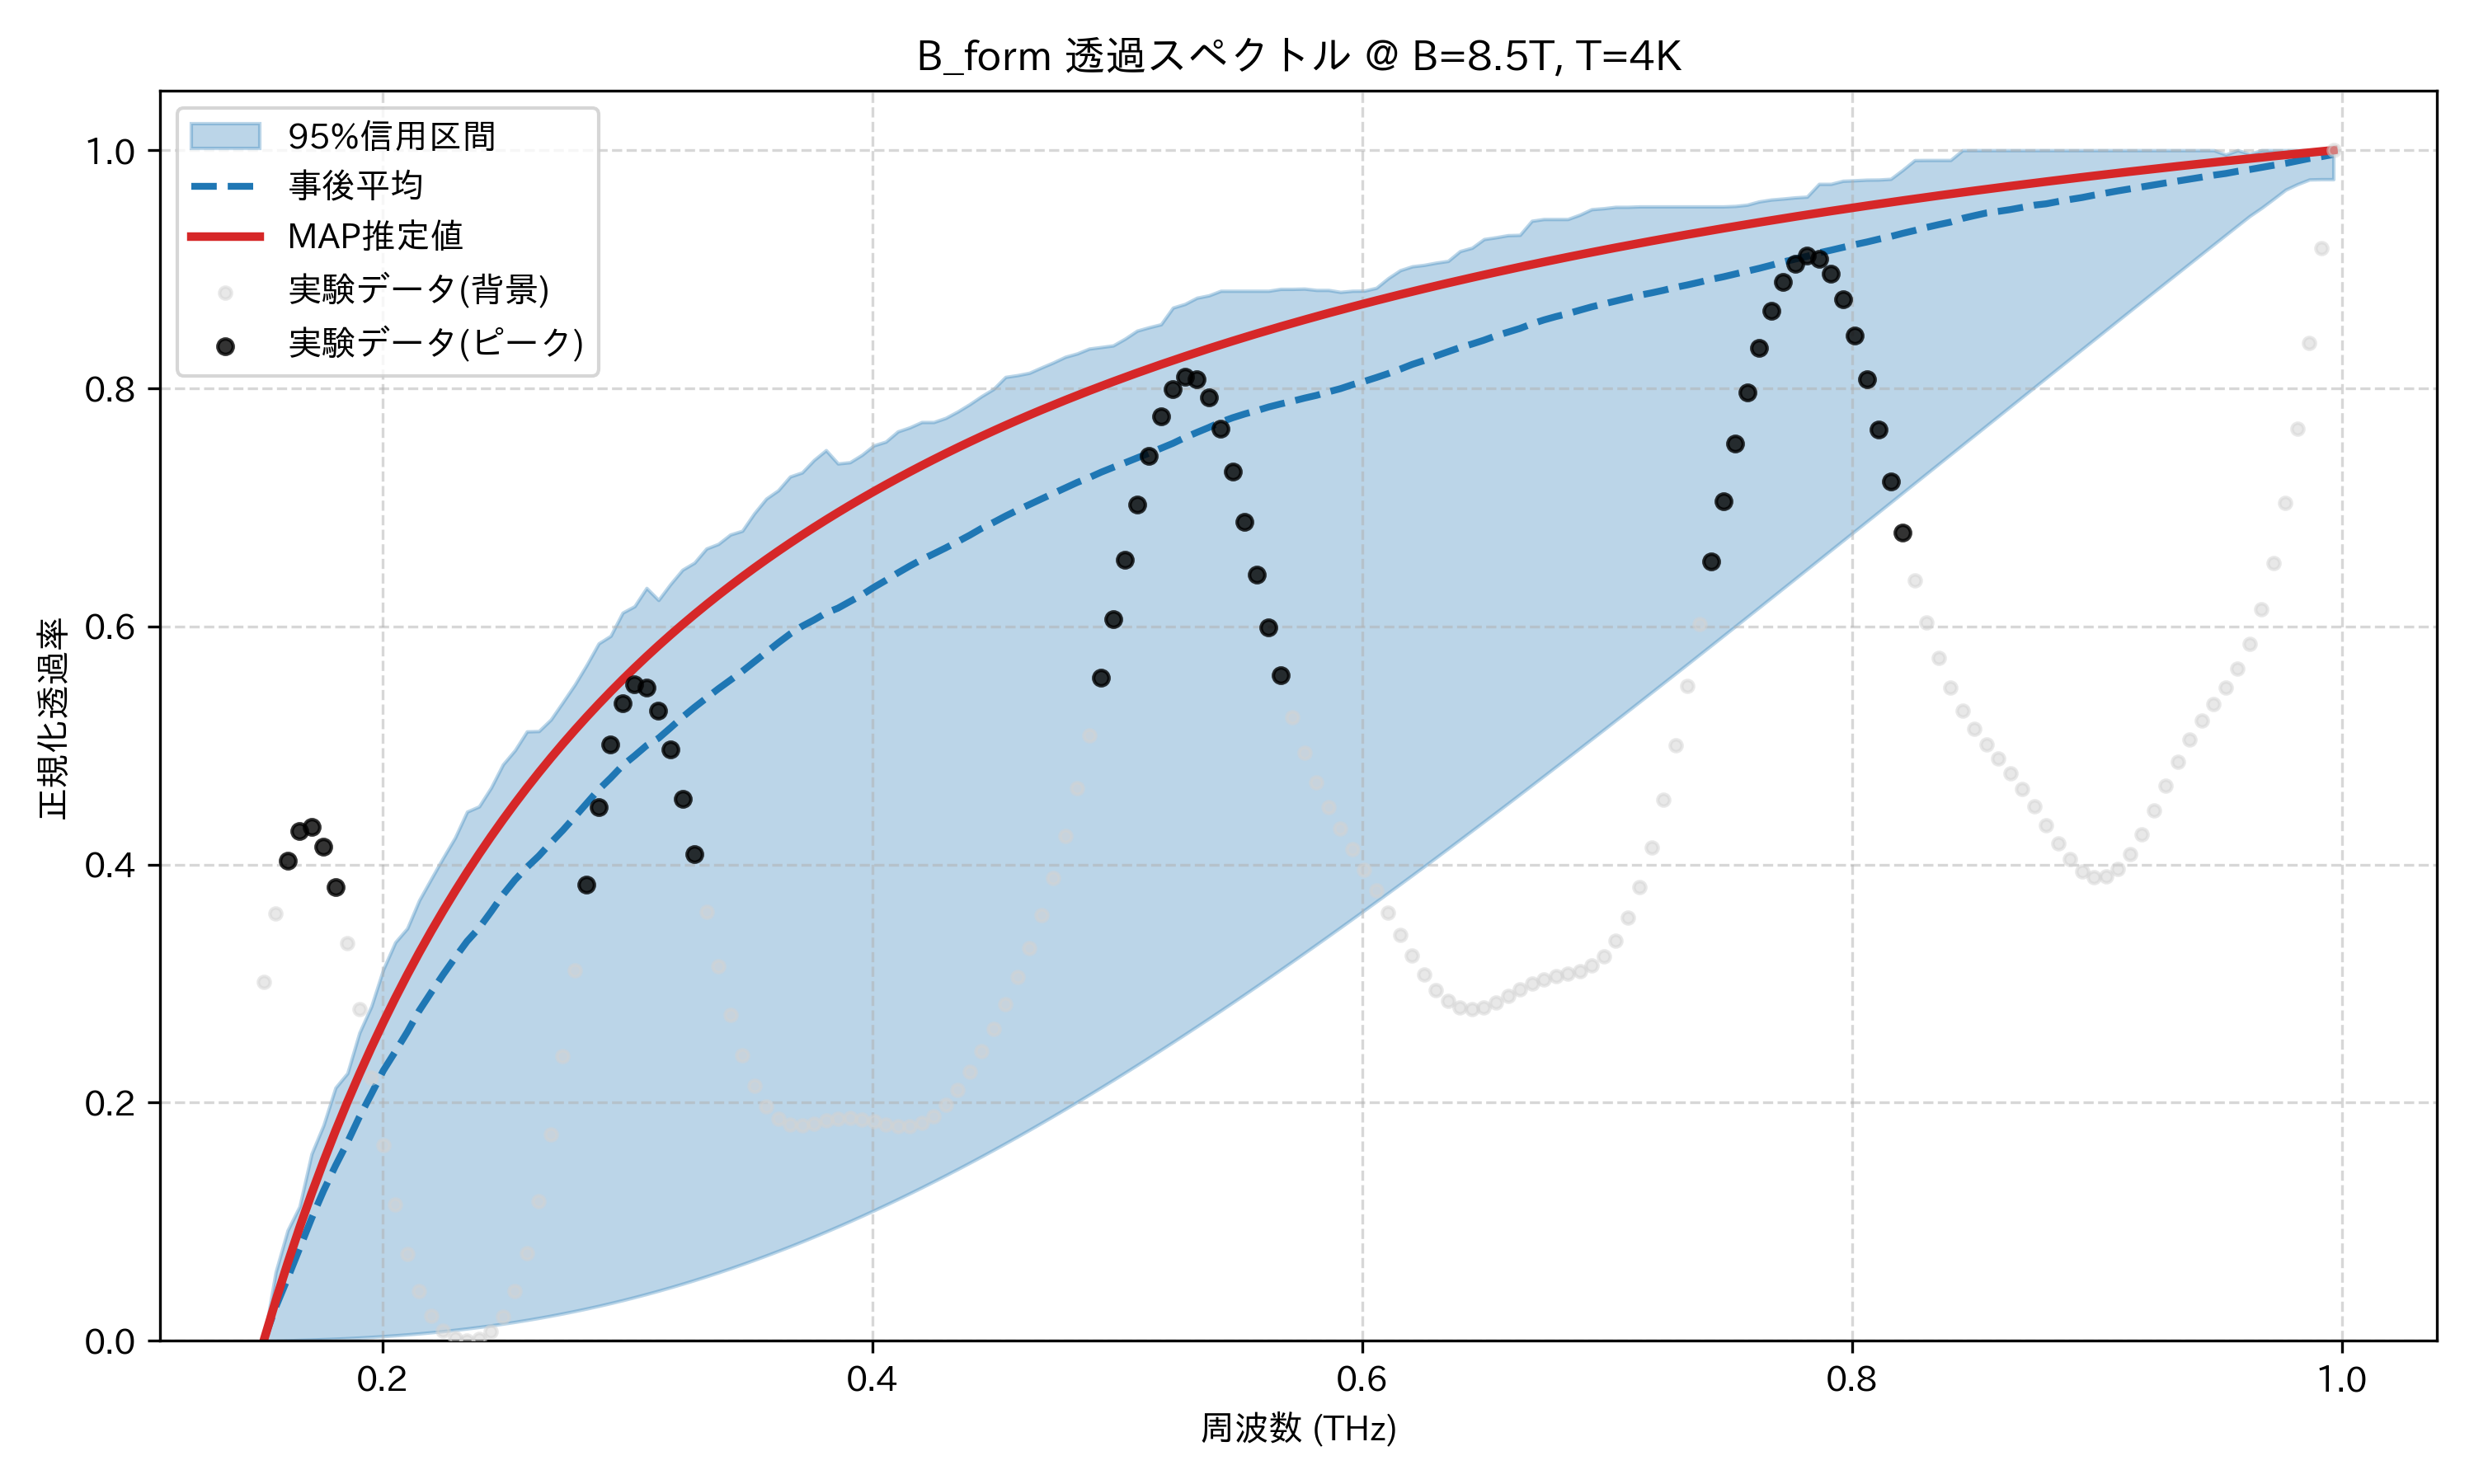

The file beside this chart, header and first rows:
frequency_thz, mean_transmission, map_transmission, lower_95, upper_95, observed_normalized
0.1514, 0.0, 0.0, 0.0, 0.0, 0.3016
0.1563, 0.02822, 0.03347, 4.6969453646914064e-05, 0.05763, 0.359
0.1612, 0.05243, 0.06512, 0.0003037, 0.09279, 0.4032
0.1661, 0.07761, 0.09511, 0.0006877, 0.1128, 0.4281
0.171, 0.1027, 0.1235, 0.0009938, 0.157, 0.4316
0.1759, 0.126, 0.1506, 0.001344, 0.1811, 0.4148
0.1808, 0.147, 0.1763, 0.001743, 0.2126, 0.3807
0.1856, 0.1667, 0.2007, 0.002194, 0.2248, 0.3338
0.1905, 0.1881, 0.224, 0.002701, 0.2588, 0.2788
0.1954, 0.2073, 0.2463, 0.003267, 0.281, 0.2208
0.2003, 0.227, 0.2676, 0.003895, 0.3122, 0.1645
0.2052, 0.243, 0.2879, 0.00459, 0.3348, 0.1142
0.2101, 0.2594, 0.3074, 0.005355, 0.3465, 0.0729
0.2149, 0.2773, 0.3261, 0.006193, 0.3701, 0.04198
0.2198, 0.2927, 0.344, 0.007108, 0.388, 0.02111
0.2247, 0.3076, 0.3612, 0.008101, 0.4058, 0.008546
0.2296, 0.3219, 0.3777, 0.009177, 0.4228, 0.002082
0.2345, 0.3356, 0.3935, 0.01034, 0.4444, 0.0
0.2394, 0.3466, 0.4088, 0.01159, 0.4488, 0.001727
0.2443, 0.3603, 0.4235, 0.01292, 0.4645, 0.007976
0.2491, 0.3746, 0.4377, 0.01435, 0.4841, 0.02049
0.254, 0.3871, 0.4513, 0.01588, 0.496, 0.04155
0.2589, 0.3977, 0.4645, 0.0175, 0.5118, 0.07333
0.2638, 0.4073, 0.4773, 0.01922, 0.5121, 0.1172
0.2687, 0.4183, 0.4896, 0.02104, 0.5218, 0.1733
0.2736, 0.4288, 0.5014, 0.02295, 0.5364, 0.2394
0.2785, 0.4401, 0.5129, 0.02497, 0.5511, 0.3113
0.2833, 0.4515, 0.5241, 0.0271, 0.5678, 0.3832
0.2882, 0.4629, 0.5348, 0.02933, 0.5858, 0.4484
0.2931, 0.4727, 0.5453, 0.03166, 0.5921, 0.5006
0.298, 0.4832, 0.5554, 0.0341, 0.6116, 0.5357
0.3029, 0.4914, 0.5652, 0.03664, 0.617, 0.5516
0.3078, 0.5, 0.5747, 0.03929, 0.6323, 0.5487
0.3127, 0.5061, 0.5839, 0.04205, 0.6222, 0.5294
0.3175, 0.5148, 0.5929, 0.04491, 0.6356, 0.497
0.3224, 0.5238, 0.6016, 0.04788, 0.6476, 0.4553
0.3273, 0.532, 0.6101, 0.05096, 0.6535, 0.4086
0.3322, 0.5399, 0.6183, 0.05414, 0.6654, 0.3605
0.3371, 0.5476, 0.6263, 0.05743, 0.6693, 0.3147
0.342, 0.5549, 0.6341, 0.06083, 0.6772, 0.2738
0.3468, 0.5623, 0.6417, 0.06433, 0.6803, 0.24
0.3517, 0.5703, 0.649, 0.06793, 0.695, 0.2142
0.3566, 0.5782, 0.6562, 0.07164, 0.7073, 0.1966
0.3615, 0.5861, 0.6632, 0.07545, 0.7143, 0.1862
0.3664, 0.5937, 0.67, 0.07936, 0.7259, 0.1816
0.3713, 0.6002, 0.6767, 0.08337, 0.7293, 0.1811
0.3762, 0.6055, 0.6832, 0.08748, 0.7398, 0.1827
0.381, 0.6113, 0.6895, 0.0917, 0.748, 0.1849
0.3859, 0.6154, 0.6957, 0.09601, 0.7368, 0.1865
0.3908, 0.6209, 0.7017, 0.1004, 0.7379, 0.187
0.3957, 0.6265, 0.7076, 0.1049, 0.7441, 0.186
0.4006, 0.6329, 0.7134, 0.1095, 0.7521, 0.1841
0.4055, 0.6387, 0.719, 0.1142, 0.7552, 0.1818
0.4104, 0.6449, 0.7245, 0.119, 0.7638, 0.1802
0.4152, 0.6507, 0.7298, 0.1239, 0.7672, 0.1802
0.4201, 0.6562, 0.7351, 0.1288, 0.7717, 0.1829
0.425, 0.661, 0.7402, 0.1339, 0.7717, 0.1888
0.4299, 0.666, 0.7452, 0.139, 0.7751, 0.1981
0.4348, 0.6712, 0.7502, 0.1442, 0.7805, 0.2105
0.4397, 0.6766, 0.755, 0.1495, 0.7866, 0.2257
... 114 more rows
